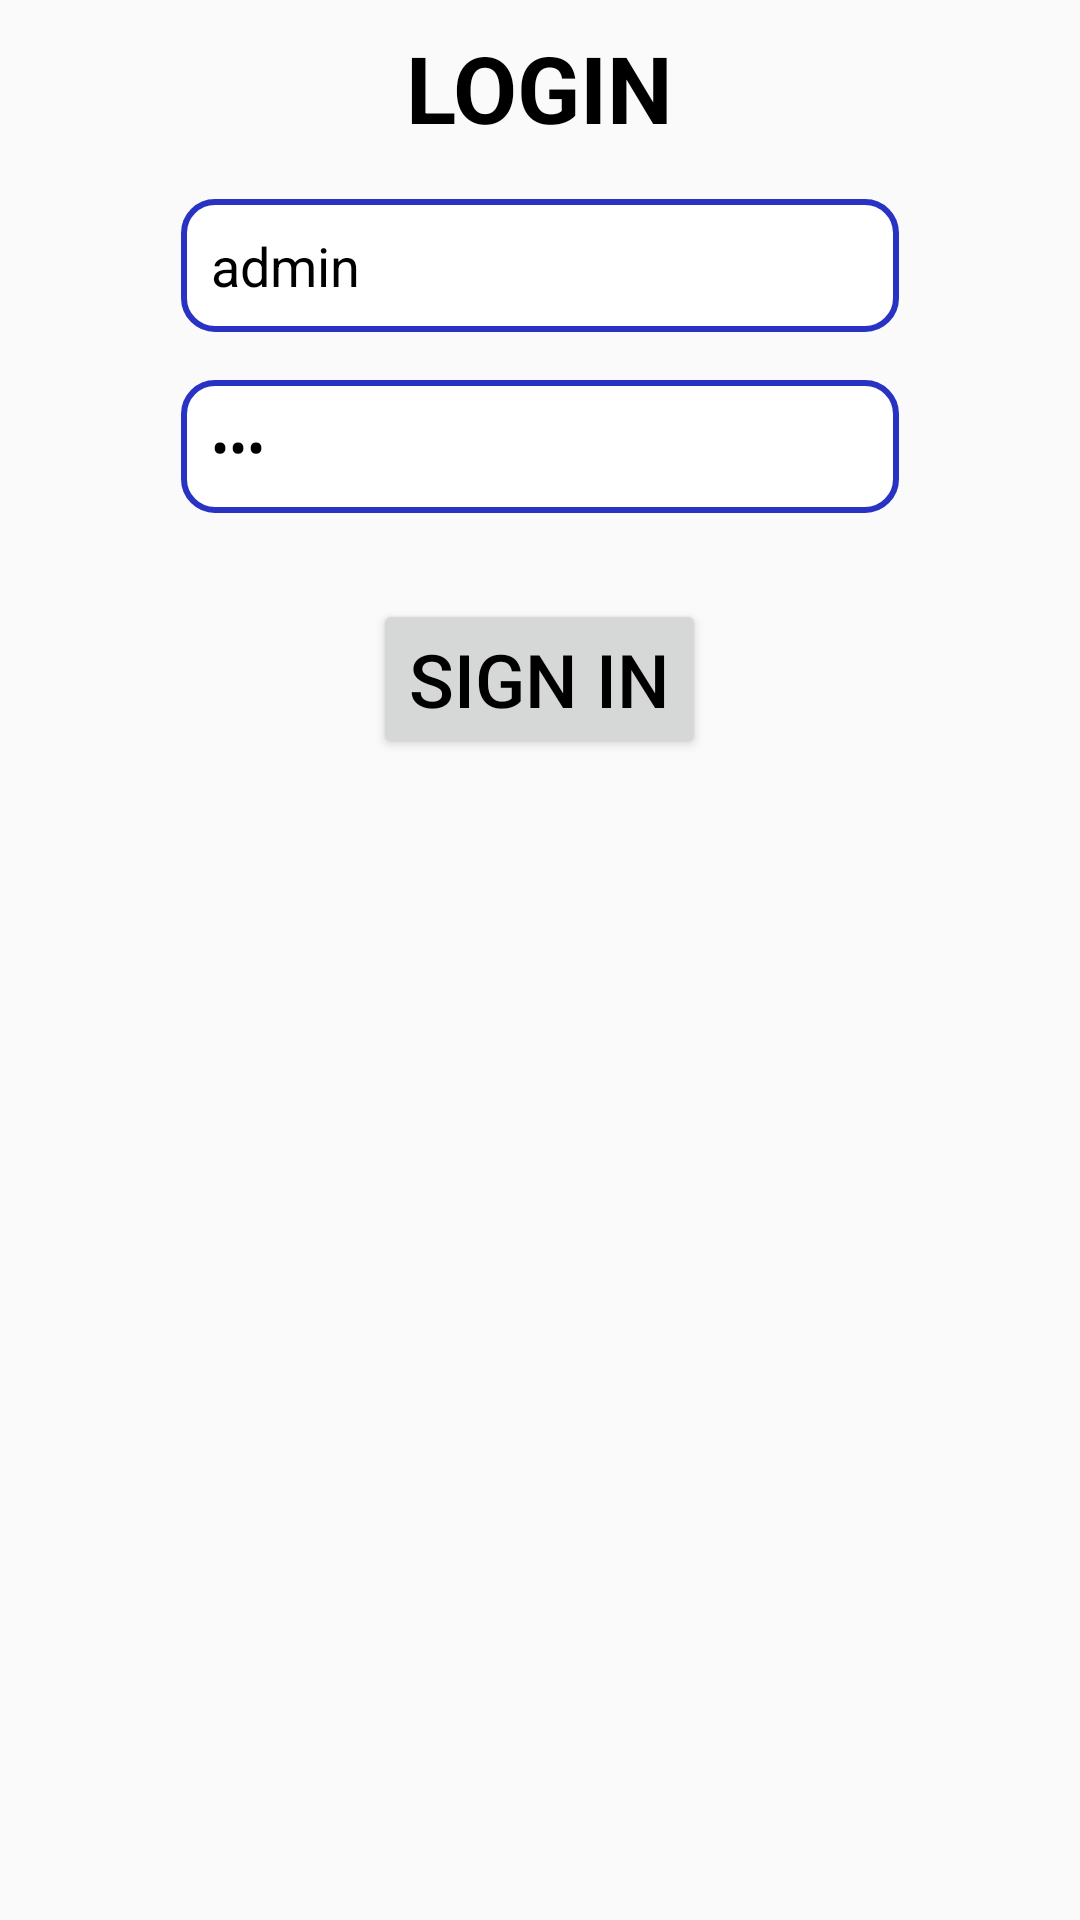

Layout XML and referenced resources for this Android screen:
<!-- AndroidManifest.xml: application theme Theme.MyApplication -->
<!-- res/layout/activity_main.xml -->
<?xml version="1.0" encoding="utf-8"?>
<LinearLayout xmlns:android="http://schemas.android.com/apk/res/android"
    xmlns:app="http://schemas.android.com/apk/res-auto"
    xmlns:tools="http://schemas.android.com/tools"
    android:layout_width="match_parent"
    android:layout_height="match_parent"
    android:orientation="vertical"
    tools:context=".MainActivity"
    android:layout_marginTop="30pt">

    <TextView
        android:layout_width="wrap_content"
        android:layout_height="wrap_content"
        android:text="@string/logintitle"
        android:textSize="15pt"
        android:layout_margin="4pt"
        android:layout_gravity="center"
        android:textStyle="bold"
        android:textColor="@color/black"></TextView>

    <LinearLayout
        android:layout_width="120pt"
        android:layout_height="wrap_content"
        android:layout_gravity="center"
        android:layout_margin="2pt"
        android:padding="2pt">
        
        <EditText
            android:id="@+id/etTaiKhoan"
            android:layout_width="match_parent"
            android:layout_height="match_parent"
            android:hint="Username"
            android:inputType="text"
            android:text="admin"
            android:background="@drawable/bg"
            android:textColorHint="@color/black"
            android:textColor="@color/black"></EditText>
    </LinearLayout>

    <LinearLayout
        android:layout_width="120pt"
        android:layout_height="wrap_content"
        android:layout_gravity="center"
        android:layout_margin="2pt"
        android:padding="2pt">
        <EditText
            android:id="@+id/etMatKhau"
            android:layout_width="match_parent"
            android:layout_height="match_parent"
            android:inputType="textPassword"
            android:text="123"
            android:hint="Password"
            android:textColorHint="@color/black"
            android:textColor="@color/black"
            android:background="@drawable/bg"></EditText>
        
    </LinearLayout>

    <Button
        android:id="@+id/btnDangNhap"
        android:layout_width="wrap_content"
        android:layout_height="wrap_content"
        android:layout_gravity="center"
        android:textSize="12pt"
        android:text="@string/signin"
        android:layout_marginTop="10pt"
        android:textColor="@color/black"></Button>

</LinearLayout>
<!-- resources referenced by this layout -->
<resources>
  <color name="black">#FF000000</color>
  <!-- drawable bg (drawable) -->
  <?xml version="1.0" encoding="utf-8"?>
  <shape xmlns:android="http://schemas.android.com/apk/res/android" android:shape="rectangle">
      <solid android:color="@android:color/white" />
      <stroke android:width="2dp" android:color="@color/lapis"/>
      <padding android:bottom="10dp" android:left="10dp" android:right="10dp" android:top="10dp"/>
      <corners android:radius="5pt"/>
  </shape>
  <string name="logintitle">LOGIN</string>
  <string name="password">Password:</string>
  <string name="signin">SIGN IN</string>
  <string name="username">Username:</string>
  <style name="Theme.MyApplication" parent="Theme.AppCompat.Light.DarkActionBar">
          
          
          <item name="colorPrimary">@color/yale</item>
          <item name="colorPrimaryDark">@color/aegean</item>
          <item name="colorAccent">@color/saphire</item>
          
      </style>
  <color name="lapis">#2832c3</color>
  <color name="yale">#0e4c94</color>
  <color name="aegean">#20456f</color>
  <color name="saphire">#0f52b9</color>
</resources>
